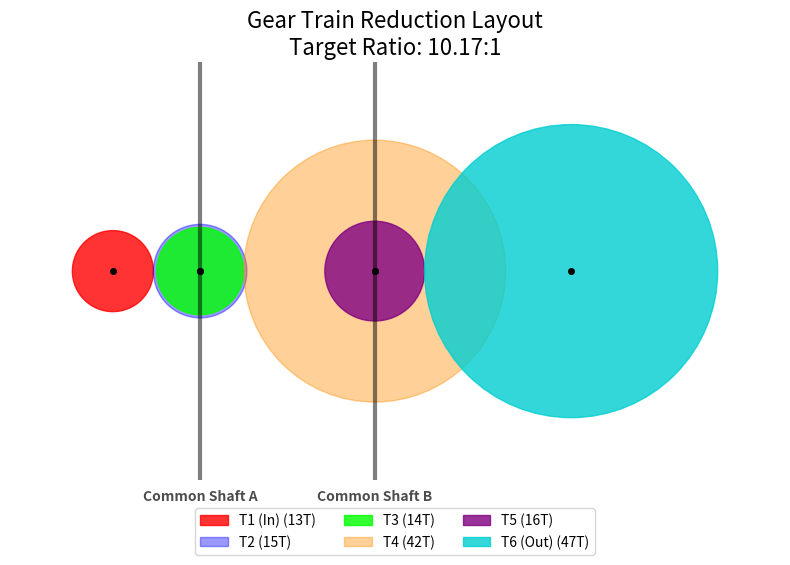

This figure's Python source:
import matplotlib.pyplot as plt
import matplotlib.patches as mpatches
import numpy as np

def draw_gear_train_distinguishable(teeth_list):
    """
    Plots a 3-stage compound gear train sketch with high contrast colors and strategic alpha blending.
    teeth_list: list of 6 integers [T1, T2, T3, T4, T5, T6]
    """
    # Configuration
    module = 2.0  # Controls the physical size of the gears
    
    # 1. Distinctive, High-Contrast Colors for each gear box/stage
    # T1(In), T2(Back), T3(Front), T4(Back), T5(Front), T6(Out)
    colors = ['#FF0000', '#0000FF', '#00FF00', '#FF8C00', '#800080', '#00CED1'] # Red, Blue, Green, Orange, Purple, Cyan
    labels = ['T1 (In)', 'T2', 'T3', 'T4', 'T5', 'T6 (Out)']
    
    # 2. Strategic Opacity/Alpha-Blending for Overlaps:
    # We use low opacity for 'Back' gears and high for 'Front' gears.
    # T1: High, T2: Low, T3: High, T4: Low, T5: High, T6: High
    alphas = [0.8, 0.4, 0.8, 0.4, 0.8, 0.8] 

    # Calculate radii (Radius = (m * T) / 2)
    radii = [(module * t) / 2 for t in teeth_list]

    # Define Center Points (x, y)
    # Gear 1 (Input)
    c1 = (0, 0)
    # Gear 2 meshes with G1
    c2 = (radii[0] + radii[1], 0)
    # Gear 3 is on the SAME SHAFT as G2
    c3 = c2
    # Gear 4 meshes with G3
    c4 = (c2[0] + radii[2] + radii[3], 0)
    # Gear 5 is on the SAME SHAFT as G4
    c5 = c4
    # Gear 6 meshes with G5
    c6 = (c4[0] + radii[4] + radii[5], 0)

    centers = [c1, c2, c3, c4, c5, c6]

    # Create Plot
    fig, ax = plt.subplots(figsize=(8, 6))

    for i in range(6):
        # Draw the gear as a circle with specific transparency and edge
        circle = plt.Circle(centers[i], radii[i], 
                            color=colors[i], 
                            alpha=alphas[i], 
                            edgecolor='black',  # 3. Add edges for definition
                            linewidth=1.0,
                            label=f"{labels[i]}: {teeth_list[i]}T")
        ax.add_patch(circle)
        
        # Add center point marker
        ax.plot(centers[i][0], centers[i][1], 'ko', markersize=4)
        
        # Add Text Labels with distinctive color
        y_label_offset = radii[i] + 4
        # ax.text(centers[i][0], centers[i][1] + y_label_offset, 
        #         f"{labels[i]}\n{teeth_list[i]}T", 
        #         ha='center', va='bottom', fontsize=10, fontweight='bold', color=colors[i])

    # Draw Shaft Lines to indicate compound gears more strongly
    shaft_height = max(radii) * 1.5
    ax.plot([c2[0], c2[0]], [-shaft_height, shaft_height], 'k-', linewidth=3, alpha=0.5)
    ax.plot([c4[0], c4[0]], [-shaft_height, shaft_height], 'k-', linewidth=3, alpha=0.5)

    # Compound Gear Markers
    ax.text(c2[0], -shaft_height - 3, 'Common Shaft A', ha='center', fontweight='bold', alpha=0.7)
    ax.text(c4[0], -shaft_height - 3, 'Common Shaft B', ha='center', fontweight='bold', alpha=0.7)

    # Formatting the visual
    ax.set_aspect('equal')
    ax.set_xlim(-radii[0]-20, centers[-1][0] + radii[-1] + 20)
    ax.set_ylim(-max(radii)-20, max(radii)+20)
    plt.title(f"Gear Train Reduction Layout\nTarget Ratio: {round(1830/180, 2)}:1", fontsize=16)
    plt.axis('off')
    
    # Create a clearer legend using color patches
    legend_patches = [mpatches.Patch(color=colors[i], alpha=alphas[i], label=f"{labels[i]} ({teeth_list[i]}T)") for i in range(6)]
    plt.legend(handles=legend_patches, loc='upper center', bbox_to_anchor=(0.5, -0.05), ncol=3)
    
    plt.tight_layout()
    plt.show()

# Example gear set from your solver results
# [T1, T2, T3, T4, T5, T6]
best_fit_gears = [13, 15, 14, 42, 16, 47] 

draw_gear_train_distinguishable(best_fit_gears)
